Run: headless pygame with SDL's dummy video driver; simulated clock (each Clock.tick advances the game by its frame time, no real sleeping); random seed 0; keys injected as events and as key.get_pressed() state; no mouse input; restart key R tapped at the start of phases 3 and 4.
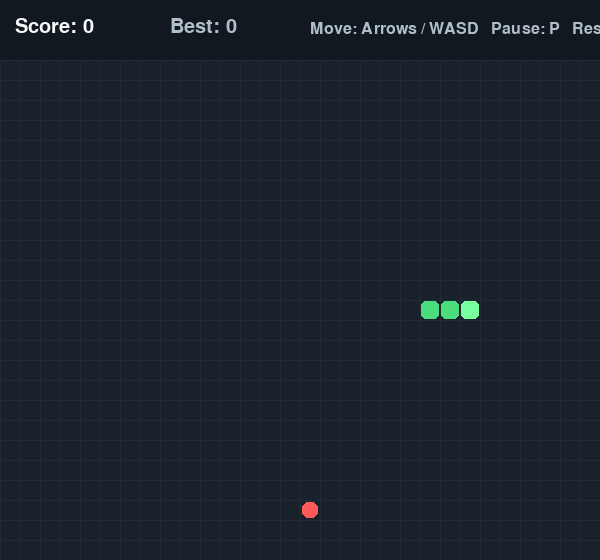
Frame 1 of 4 · flips 1–60 · no input
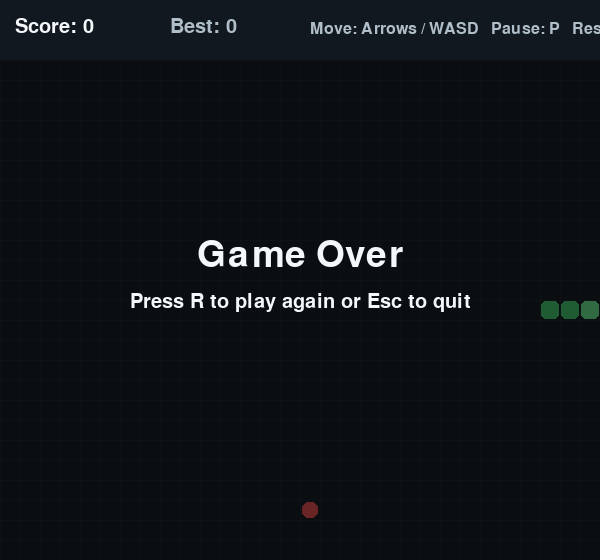
Frame 2 of 4 · flips 61–180 · tapped SPACE, RETURN · held RIGHT (→), D
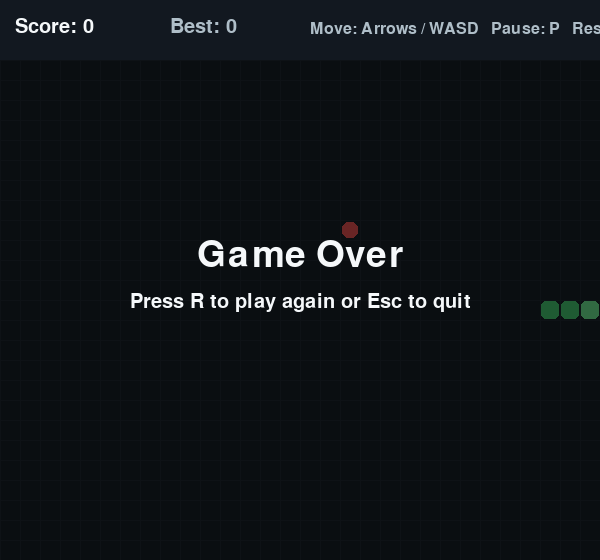
Frame 3 of 4 · flips 181–300 · tapped R · held DOWN (↓), S
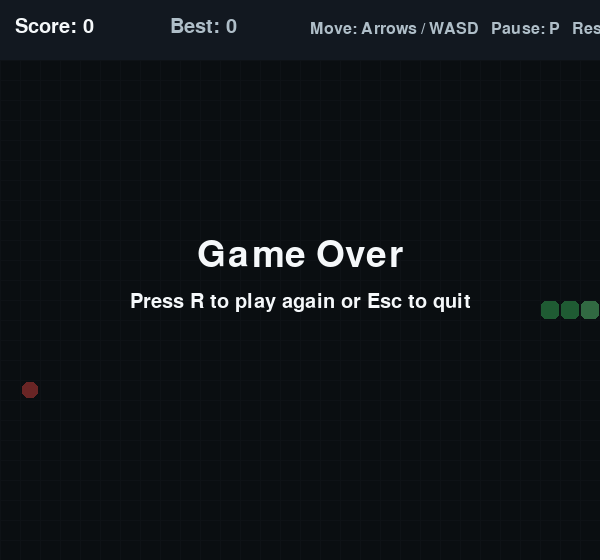
Frame 4 of 4 · flips 301–420 · tapped R · held LEFT (←), A, UP (↑), W

The pygame program that drew these frames:

import random
import sys
import pygame

# -------------------- Settings --------------------
CELL_SIZE = 20
GRID_WIDTH = 30
GRID_HEIGHT = 25
HUD_HEIGHT = 60
WIDTH = GRID_WIDTH * CELL_SIZE
HEIGHT = GRID_HEIGHT * CELL_SIZE + HUD_HEIGHT
FPS = 60
MOVE_DELAY_MS = 110

# Colors (R, G, B)
BACKGROUND = (18, 24, 32)
BOARD_COLOR = (25, 34, 43)
GRID_COLOR = (34, 44, 54)
SNAKE_COLOR = (75, 220, 125)
SNAKE_HEAD_COLOR = (120, 255, 160)
FOOD_COLOR = (255, 90, 90)
TEXT_COLOR = (245, 248, 250)
MUTED_TEXT = (175, 190, 200)

pygame.init()
screen = pygame.display.set_mode((WIDTH, HEIGHT))
pygame.display.set_caption("Snake Game")
clock = pygame.time.Clock()
font = pygame.font.Font(None, 30)
small_font = pygame.font.Font(None, 24)
large_font = pygame.font.Font(None, 54)


def new_food(snake):
    """Choose a random grid position that is not occupied by the snake."""
    empty_cells = [
        (x, y)
        for x in range(GRID_WIDTH)
        for y in range(GRID_HEIGHT)
        if (x, y) not in snake
    ]
    return random.choice(empty_cells) if empty_cells else None


def reset_game():
    start_x = GRID_WIDTH // 2
    start_y = GRID_HEIGHT // 2
    snake = [(start_x, start_y), (start_x - 1, start_y), (start_x - 2, start_y)]
    direction = (1, 0)
    food = new_food(snake)
    score = 0
    game_over = False
    paused = False
    return snake, direction, food, score, game_over, paused


def draw_text(text, font_obj, color, x, y, center=False):
    image = font_obj.render(text, True, color)
    rect = image.get_rect()
    if center:
        rect.center = (x, y)
    else:
        rect.topleft = (x, y)
    screen.blit(image, rect)

def draw_board(snake, food, score, high_score, paused, game_over):
    screen.fill(BACKGROUND)
    draw_text(f"Score: {score}", font, TEXT_COLOR, 15, 17)
    draw_text(f"Best: {high_score}", font, MUTED_TEXT, 170, 17)
    draw_text("Move: Arrows / WASD   Pause: P   Restart: R", small_font, MUTED_TEXT, 310, 21)

    board_rect = pygame.Rect(0, HUD_HEIGHT, WIDTH, GRID_HEIGHT * CELL_SIZE)
    pygame.draw.rect(screen, BOARD_COLOR, board_rect)

    # Subtle grid lines
    for x in range(0, WIDTH + 1, CELL_SIZE):
        pygame.draw.line(screen, GRID_COLOR, (x, HUD_HEIGHT), (x, HEIGHT), 1)
    for y in range(HUD_HEIGHT, HEIGHT + 1, CELL_SIZE):
        pygame.draw.line(screen, GRID_COLOR, (0, y), (WIDTH, y), 1)

    if food is not None:
        food_rect = pygame.Rect(
            food[0] * CELL_SIZE + 2,
            HUD_HEIGHT + food[1] * CELL_SIZE + 2,
            CELL_SIZE - 4,
            CELL_SIZE - 4,
        )
        pygame.draw.rect(screen, FOOD_COLOR, food_rect, border_radius=6)

    for index, (x, y) in enumerate(snake):
        segment = pygame.Rect(
            x * CELL_SIZE + 1,
            HUD_HEIGHT + y * CELL_SIZE + 1,
            CELL_SIZE - 2,
            CELL_SIZE - 2,
        )
        color = SNAKE_HEAD_COLOR if index == 0 else SNAKE_COLOR
        pygame.draw.rect(screen, color, segment, border_radius=5)

    if paused or game_over:
        overlay = pygame.Surface((WIDTH, GRID_HEIGHT * CELL_SIZE), pygame.SRCALPHA)
        overlay.fill((0, 0, 0, 150))
        screen.blit(overlay, (0, HUD_HEIGHT))
        if game_over:
            title = "You Win!" if food is None else "Game Over"
            draw_text(title, large_font, TEXT_COLOR, WIDTH // 2, HEIGHT // 2 - 25, center=True)
            draw_text("Press R to play again or Esc to quit", font, TEXT_COLOR,
                      WIDTH // 2, HEIGHT // 2 + 22, center=True)
        else:
            draw_text("Paused", large_font, TEXT_COLOR, WIDTH // 2, HEIGHT // 2 - 10, center=True)
            draw_text("Press P to continue", font, TEXT_COLOR,
                      WIDTH // 2, HEIGHT // 2 + 30, center=True)

    pygame.display.flip()


def main():
    snake, direction, food, score, game_over, paused = reset_game()
    high_score = 0
    last_move_time = pygame.time.get_ticks()

    while True:
        clock.tick(FPS)

        for event in pygame.event.get():
            if event.type == pygame.QUIT:
                pygame.quit()
                sys.exit()

            if event.type == pygame.KEYDOWN:
                if event.key == pygame.K_ESCAPE:
                    pygame.quit()
                    sys.exit()

                if event.key == pygame.K_r:
                    snake, direction, food, score, game_over, paused = reset_game()
                    last_move_time = pygame.time.get_ticks()
                    continue

                if event.key == pygame.K_p and not game_over:
                    paused = not paused

                if not game_over and not paused:
                    requested_direction = direction
                    if event.key in (pygame.K_UP, pygame.K_w):
                        requested_direction = (0, -1)
                    elif event.key in (pygame.K_DOWN, pygame.K_s):
                        requested_direction = (0, 1)
                    elif event.key in (pygame.K_LEFT, pygame.K_a):
                        requested_direction = (-1, 0)
                    elif event.key in (pygame.K_RIGHT, pygame.K_d):
                        requested_direction = (1, 0)

                    # Prevent the snake from reversing directly into itself.
                    if requested_direction != (-direction[0], -direction[1]):
                        direction = requested_direction

        now = pygame.time.get_ticks()
        if not game_over and not paused and now - last_move_time >= MOVE_DELAY_MS:
            last_move_time = now
            head_x, head_y = snake[0]
            new_head = (head_x + direction[0], head_y + direction[1])

            # Wall collision
            if not (0 <= new_head[0] < GRID_WIDTH and 0 <= new_head[1] < GRID_HEIGHT):
                game_over = True
            else:
                eating = new_head == food
                body_to_check = snake if eating else snake[:-1]

                # Self collision
                if new_head in body_to_check:
                    game_over = True
                else:
                    snake.insert(0, new_head)
                    if eating:
                        score += 1
                        high_score = max(high_score, score)
                        food = new_food(snake)
                        if food is None:
                            game_over = True
                    else:
                        snake.pop()

        draw_board(snake, food, score, high_score, paused, game_over)


if __name__ == "__main__":
    main()
    
